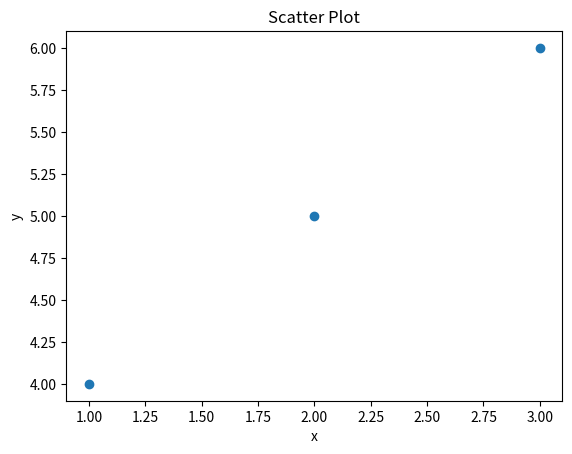

Source code (Python):
import matplotlib.pyplot as plt

# Define the data
x = [1, 2, 3]
y = [4, 5, 6]

# Create a scatter plot
plt.scatter(x, y)

# Add labels and title
plt.xlabel('x')
plt.ylabel('y')
plt.title('Scatter Plot')

# Show the plot
plt.show()
